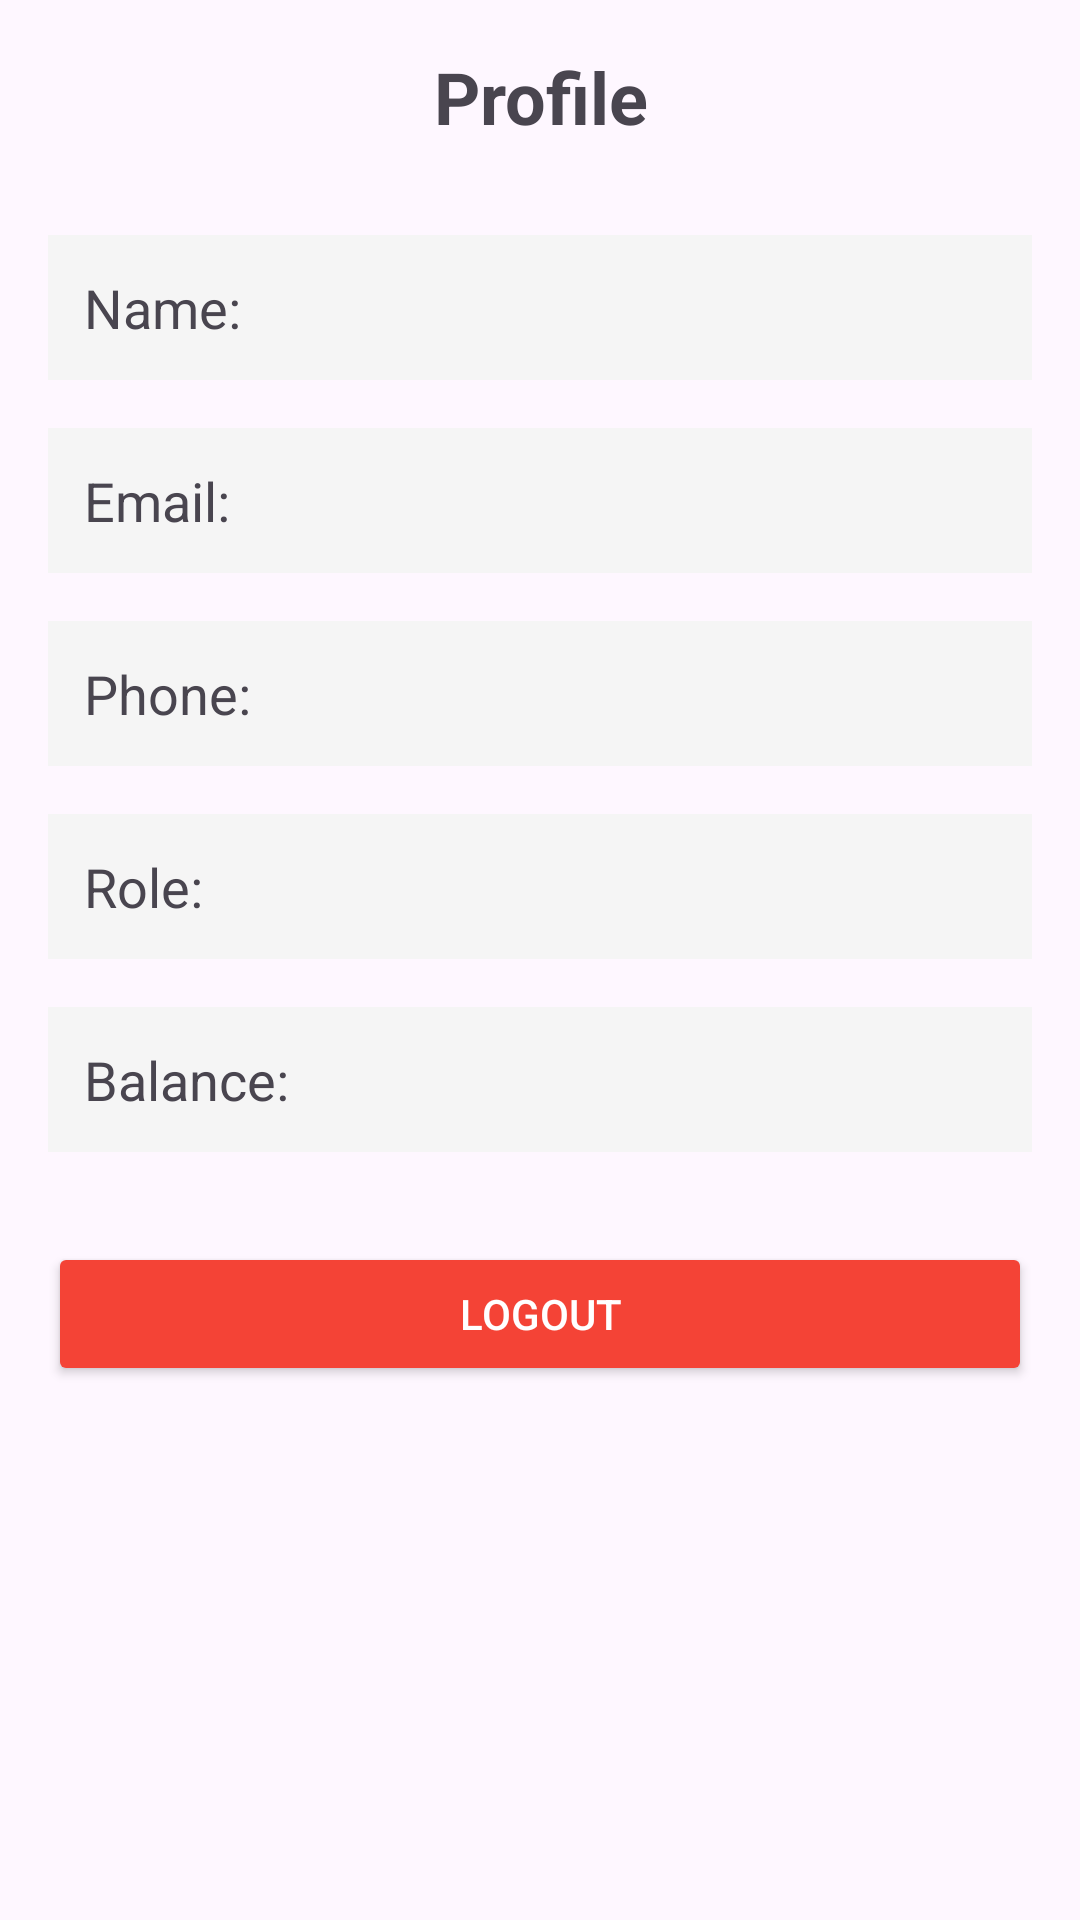

Write the Android layout XML for this screen, with the resource values it uses.
<!-- AndroidManifest.xml: application theme Theme.Gama -->
<!-- res/layout/activity_profile.xml -->
<?xml version="1.0" encoding="utf-8"?>
<LinearLayout xmlns:android="http://schemas.android.com/apk/res/android"
    android:layout_width="match_parent"
    android:layout_height="match_parent"
    android:orientation="vertical"
    android:padding="16dp">

    <TextView
        android:layout_width="match_parent"
        android:layout_height="wrap_content"
        android:text="Profile"
        android:textSize="24sp"
        android:textStyle="bold"
        android:gravity="center"
        android:layout_marginBottom="30dp" />

    <TextView
        android:id="@+id/tvUserName"
        android:layout_width="match_parent"
        android:layout_height="wrap_content"
        android:text="Name: "
        android:textSize="18sp"
        android:layout_marginBottom="16dp"
        android:padding="12dp"
        android:background="#f5f5f5" />

    <TextView
        android:id="@+id/tvUserEmail"
        android:layout_width="match_parent"
        android:layout_height="wrap_content"
        android:text="Email: "
        android:textSize="18sp"
        android:layout_marginBottom="16dp"
        android:padding="12dp"
        android:background="#f5f5f5" />

    <TextView
        android:id="@+id/tvUserPhone"
        android:layout_width="match_parent"
        android:layout_height="wrap_content"
        android:text="Phone: "
        android:textSize="18sp"
        android:layout_marginBottom="16dp"
        android:padding="12dp"
        android:background="#f5f5f5" />

    <TextView
        android:id="@+id/tvUserRole"
        android:layout_width="match_parent"
        android:layout_height="wrap_content"
        android:text="Role: "
        android:textSize="18sp"
        android:layout_marginBottom="16dp"
        android:padding="12dp"
        android:background="#f5f5f5" />

    <TextView
        android:id="@+id/tvUserBalance"
        android:layout_width="match_parent"
        android:layout_height="wrap_content"
        android:text="Balance: "
        android:textSize="18sp"
        android:layout_marginBottom="30dp"
        android:padding="12dp"
        android:background="#f5f5f5" />

    <Button
        android:id="@+id/btnLogout"
        android:layout_width="match_parent"
        android:layout_height="wrap_content"
        android:text="Logout"
        android:backgroundTint="#F44336"
        android:textColor="#FFFFFF" />

</LinearLayout>
<!-- resources referenced by this layout -->
<resources>
  <style name="Theme.Gama" parent="Base.Theme.Gama" />
  <style name="Base.Theme.Gama" parent="Theme.Material3.Light.NoActionBar">
      
      <item name="colorPrimary">@color/primary_color</item>
      <item name="colorPrimaryVariant">@color/primary_dark</item>
      <item name="colorOnPrimary">@color/text_white</item>
  </style>
  <color name="primary_color">#2196F3</color>
  <color name="primary_dark">#1976D2</color>
  <color name="text_white">#FFFFFF</color>
</resources>
